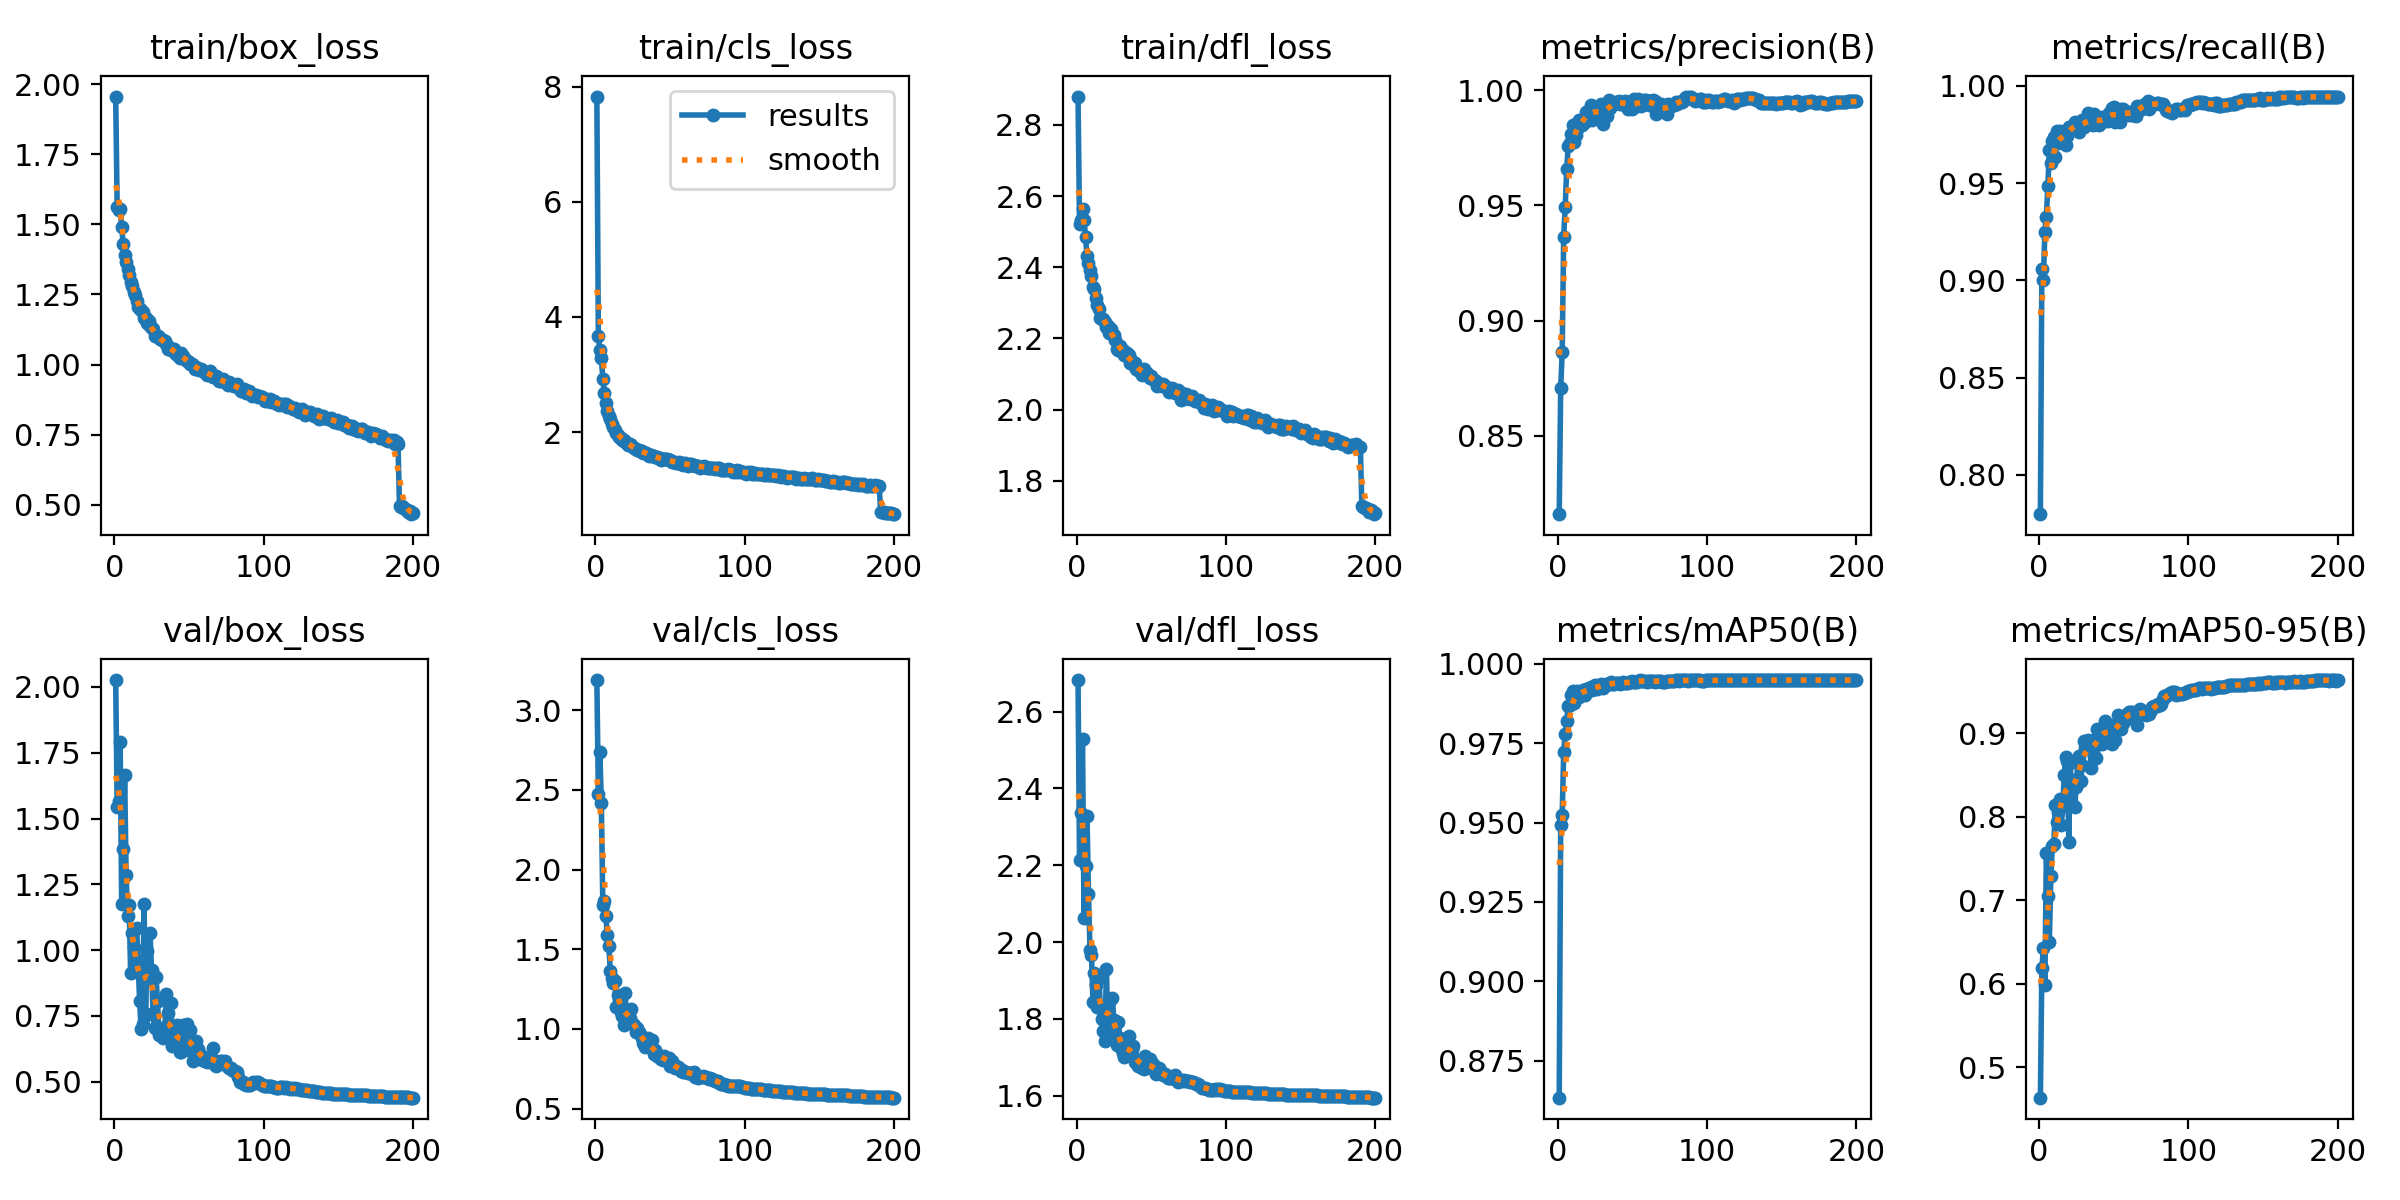

Source data for this figure (header and first rows):
epoch, time, train/box_loss, train/cls_loss, train/dfl_loss, metrics/precision(B), metrics/recall(B), metrics/mAP50(B), metrics/mAP50-95(B), val/box_loss, val/cls_loss, val/dfl_loss, lr/pg0, lr/pg1, lr/pg2
1, 32.64, 1.955, 7.833, 2.88, 0.8159, 0.7799, 0.8634, 0.4633, 2.026, 3.19, 2.682, 0.003323, 0.003323, 0.003323
2, 63.34, 1.561, 3.668, 2.522, 0.8706, 0.906, 0.9491, 0.6183, 1.543, 2.474, 2.213, 0.006623, 0.006623, 0.006623
3, 112.6, 1.552, 3.429, 2.532, 0.8864, 0.9003, 0.9523, 0.643, 1.566, 2.74, 2.335, 0.00989, 0.00989, 0.00989
4, 157.1, 1.553, 3.284, 2.563, 0.9365, 0.9247, 0.9721, 0.598, 1.791, 2.42, 2.529, 0.009851, 0.009851, 0.009851
5, 187.2, 1.492, 2.922, 2.534, 0.9492, 0.9328, 0.9778, 0.7563, 1.177, 1.779, 2.064, 0.009802, 0.009802, 0.009802
6, 217.7, 1.43, 2.679, 2.486, 0.9657, 0.9485, 0.9819, 0.7054, 1.385, 1.8, 2.198, 0.009753, 0.009753, 0.009753
7, 248.2, 1.389, 2.498, 2.432, 0.9756, 0.9669, 0.9868, 0.65, 1.664, 1.708, 2.329, 0.009703, 0.009703, 0.009703
8, 278.9, 1.366, 2.359, 2.413, 0.9772, 0.9601, 0.9869, 0.7293, 1.284, 1.588, 2.125, 0.009654, 0.009654, 0.009654
9, 309.2, 1.341, 2.283, 2.393, 0.9812, 0.9714, 0.9901, 0.7652, 1.13, 1.52, 1.979, 0.009604, 0.009604, 0.009604
10, 338.9, 1.319, 2.218, 2.376, 0.9849, 0.9737, 0.9914, 0.7672, 1.17, 1.366, 1.967, 0.009555, 0.009555, 0.009555
11, 380, 1.296, 2.145, 2.343, 0.9778, 0.9635, 0.9876, 0.8141, 0.915, 1.318, 1.844, 0.009505, 0.009505, 0.009505
12, 409.8, 1.281, 2.081, 2.339, 0.9805, 0.9766, 0.9902, 0.7943, 1.065, 1.288, 1.92, 0.009456, 0.009456, 0.009456
13, 439.5, 1.259, 2.044, 2.313, 0.9832, 0.9705, 0.9915, 0.8062, 1.013, 1.302, 1.888, 0.009406, 0.009406, 0.009406
14, 469.4, 1.249, 1.99, 2.293, 0.987, 0.9768, 0.9895, 0.8213, 0.9341, 1.136, 1.831, 0.009357, 0.009357, 0.009357
15, 499.7, 1.227, 1.949, 2.282, 0.9866, 0.9731, 0.9906, 0.7904, 1.084, 1.211, 1.907, 0.009307, 0.009307, 0.009307
16, 529.5, 1.204, 1.905, 2.258, 0.9848, 0.975, 0.9912, 0.8136, 0.9556, 1.179, 1.828, 0.009258, 0.009258, 0.009258
17, 559.2, 1.199, 1.891, 2.254, 0.987, 0.9732, 0.9918, 0.8505, 0.8085, 1.105, 1.8, 0.009208, 0.009208, 0.009208
18, 589.7, 1.195, 1.868, 2.255, 0.9864, 0.9695, 0.9903, 0.8721, 0.7017, 1.082, 1.769, 0.009158, 0.009158, 0.009158
19, 619.6, 1.188, 1.86, 2.247, 0.9904, 0.9743, 0.9921, 0.8666, 0.7205, 1.023, 1.743, 0.009109, 0.009109, 0.009109
20, 649.4, 1.168, 1.824, 2.233, 0.9911, 0.979, 0.9913, 0.7699, 1.174, 1.224, 1.929, 0.009059, 0.009059, 0.009059
21, 679.2, 1.166, 1.817, 2.234, 0.9875, 0.9787, 0.9924, 0.8647, 0.7554, 1.047, 1.77, 0.00901, 0.00901, 0.00901
22, 709, 1.148, 1.773, 2.215, 0.9936, 0.9782, 0.9926, 0.8149, 0.9954, 1.1, 1.843, 0.00896, 0.00896, 0.00896
23, 738.8, 1.156, 1.784, 2.228, 0.9869, 0.9792, 0.9918, 0.8441, 0.8875, 1.068, 1.799, 0.008911, 0.008911, 0.008911
24, 768.5, 1.139, 1.766, 2.212, 0.992, 0.9812, 0.9923, 0.8123, 1.065, 1.123, 1.854, 0.008861, 0.008861, 0.008861
25, 798.3, 1.129, 1.748, 2.21, 0.9914, 0.9809, 0.9933, 0.8363, 0.9242, 1.029, 1.796, 0.008812, 0.008812, 0.008812
26, 828.2, 1.126, 1.728, 2.196, 0.9902, 0.9791, 0.9921, 0.8654, 0.7629, 1.023, 1.761, 0.008762, 0.008762, 0.008762
27, 858.2, 1.102, 1.696, 2.17, 0.9906, 0.9765, 0.9923, 0.8724, 0.7047, 0.9834, 1.731, 0.008713, 0.008713, 0.008713
28, 887.9, 1.102, 1.683, 2.167, 0.9918, 0.9803, 0.9931, 0.8425, 0.8996, 1.007, 1.793, 0.008663, 0.008663, 0.008663
29, 917.7, 1.102, 1.691, 2.179, 0.9943, 0.9822, 0.9937, 0.8626, 0.8064, 0.9809, 1.75, 0.008614, 0.008614, 0.008614
30, 948, 1.1, 1.672, 2.166, 0.9856, 0.9788, 0.9923, 0.8909, 0.6773, 0.9668, 1.723, 0.008564, 0.008564, 0.008564
31, 977.9, 1.092, 1.668, 2.169, 0.9887, 0.9796, 0.993, 0.8829, 0.6804, 0.9454, 1.71, 0.008515, 0.008515, 0.008515
32, 1008, 1.087, 1.641, 2.154, 0.9925, 0.9818, 0.9937, 0.8905, 0.6851, 0.9087, 1.7, 0.008466, 0.008466, 0.008466
33, 1038, 1.086, 1.641, 2.153, 0.9889, 0.986, 0.9935, 0.8919, 0.6681, 0.8876, 1.706, 0.008416, 0.008416, 0.008416
34, 1067, 1.084, 1.642, 2.158, 0.996, 0.9819, 0.9937, 0.8839, 0.7098, 0.914, 1.715, 0.008367, 0.008367, 0.008367
35, 1097, 1.075, 1.626, 2.152, 0.9925, 0.9818, 0.9938, 0.8588, 0.8332, 0.9445, 1.756, 0.008317, 0.008317, 0.008317
36, 1127, 1.054, 1.59, 2.132, 0.9944, 0.9799, 0.9941, 0.8777, 0.7615, 0.8929, 1.733, 0.008268, 0.008268, 0.008268
37, 1157, 1.063, 1.596, 2.136, 0.9941, 0.9853, 0.9938, 0.8921, 0.68, 0.8954, 1.718, 0.008218, 0.008218, 0.008218
38, 1187, 1.053, 1.583, 2.129, 0.9939, 0.9836, 0.9938, 0.8701, 0.7982, 0.9332, 1.73, 0.008169, 0.008169, 0.008169
39, 1217, 1.054, 1.578, 2.131, 0.9951, 0.9804, 0.9938, 0.9052, 0.6358, 0.8449, 1.688, 0.008119, 0.008119, 0.008119
40, 1247, 1.054, 1.572, 2.114, 0.9946, 0.9799, 0.994, 0.899, 0.659, 0.866, 1.685, 0.00807, 0.00807, 0.00807
41, 1276, 1.04, 1.558, 2.113, 0.9954, 0.9819, 0.994, 0.8998, 0.6533, 0.8273, 1.677, 0.00802, 0.00802, 0.00802
42, 1306, 1.035, 1.552, 2.109, 0.9941, 0.9839, 0.9937, 0.8878, 0.7166, 0.8365, 1.694, 0.007971, 0.007971, 0.007971
43, 1335, 1.034, 1.546, 2.112, 0.9942, 0.9827, 0.994, 0.8985, 0.6726, 0.8191, 1.68, 0.007921, 0.007921, 0.007921
44, 1364, 1.022, 1.518, 2.098, 0.9951, 0.9818, 0.9942, 0.9152, 0.614, 0.8124, 1.673, 0.007872, 0.007872, 0.007872
45, 1393, 1.043, 1.533, 2.115, 0.9952, 0.9838, 0.994, 0.9123, 0.6144, 0.8057, 1.67, 0.007822, 0.007822, 0.007822
46, 1422, 1.03, 1.525, 2.104, 0.9949, 0.9818, 0.9938, 0.8907, 0.7169, 0.8307, 1.702, 0.007772, 0.007772, 0.007772
47, 1452, 1.024, 1.534, 2.102, 0.992, 0.9861, 0.994, 0.9046, 0.6456, 0.8108, 1.675, 0.007723, 0.007723, 0.007723
48, 1481, 1.018, 1.523, 2.097, 0.9951, 0.9844, 0.9941, 0.9018, 0.6611, 0.813, 1.676, 0.007673, 0.007673, 0.007673
49, 1510, 1.012, 1.511, 2.089, 0.9924, 0.9884, 0.9942, 0.8869, 0.7201, 0.8165, 1.697, 0.007624, 0.007624, 0.007624
50, 1540, 1.01, 1.51, 2.093, 0.9921, 0.9889, 0.9944, 0.9104, 0.6227, 0.7699, 1.673, 0.007574, 0.007574, 0.007574
51, 1569, 1.001, 1.486, 2.086, 0.9964, 0.9812, 0.9942, 0.8923, 0.6972, 0.7981, 1.683, 0.007525, 0.007525, 0.007525
52, 1598, 1.002, 1.485, 2.082, 0.9941, 0.984, 0.9944, 0.9087, 0.6326, 0.7655, 1.669, 0.007476, 0.007476, 0.007476
53, 1628, 0.9998, 1.486, 2.08, 0.993, 0.9859, 0.9944, 0.9227, 0.5788, 0.7561, 1.658, 0.007426, 0.007426, 0.007426
54, 1657, 0.9843, 1.464, 2.067, 0.9963, 0.9813, 0.9946, 0.9138, 0.6279, 0.7675, 1.665, 0.007377, 0.007377, 0.007377
55, 1687, 0.992, 1.463, 2.072, 0.9948, 0.9882, 0.9947, 0.9049, 0.6554, 0.7609, 1.671, 0.007327, 0.007327, 0.007327
56, 1717, 0.9826, 1.472, 2.071, 0.9932, 0.9882, 0.9947, 0.912, 0.6252, 0.7521, 1.667, 0.007278, 0.007278, 0.007278
57, 1747, 0.9825, 1.45, 2.067, 0.9953, 0.9869, 0.9947, 0.9209, 0.5951, 0.7367, 1.656, 0.007228, 0.007228, 0.007228
58, 1777, 0.985, 1.468, 2.072, 0.996, 0.9859, 0.9944, 0.9172, 0.6022, 0.7428, 1.653, 0.007178, 0.007178, 0.007178
59, 1807, 0.9791, 1.432, 2.066, 0.9959, 0.9857, 0.9947, 0.9239, 0.5845, 0.7322, 1.655, 0.007129, 0.007129, 0.007129
60, 1837, 0.9752, 1.456, 2.065, 0.9954, 0.985, 0.9944, 0.9254, 0.5821, 0.73, 1.651, 0.007079, 0.007079, 0.007079
... 140 more rows
